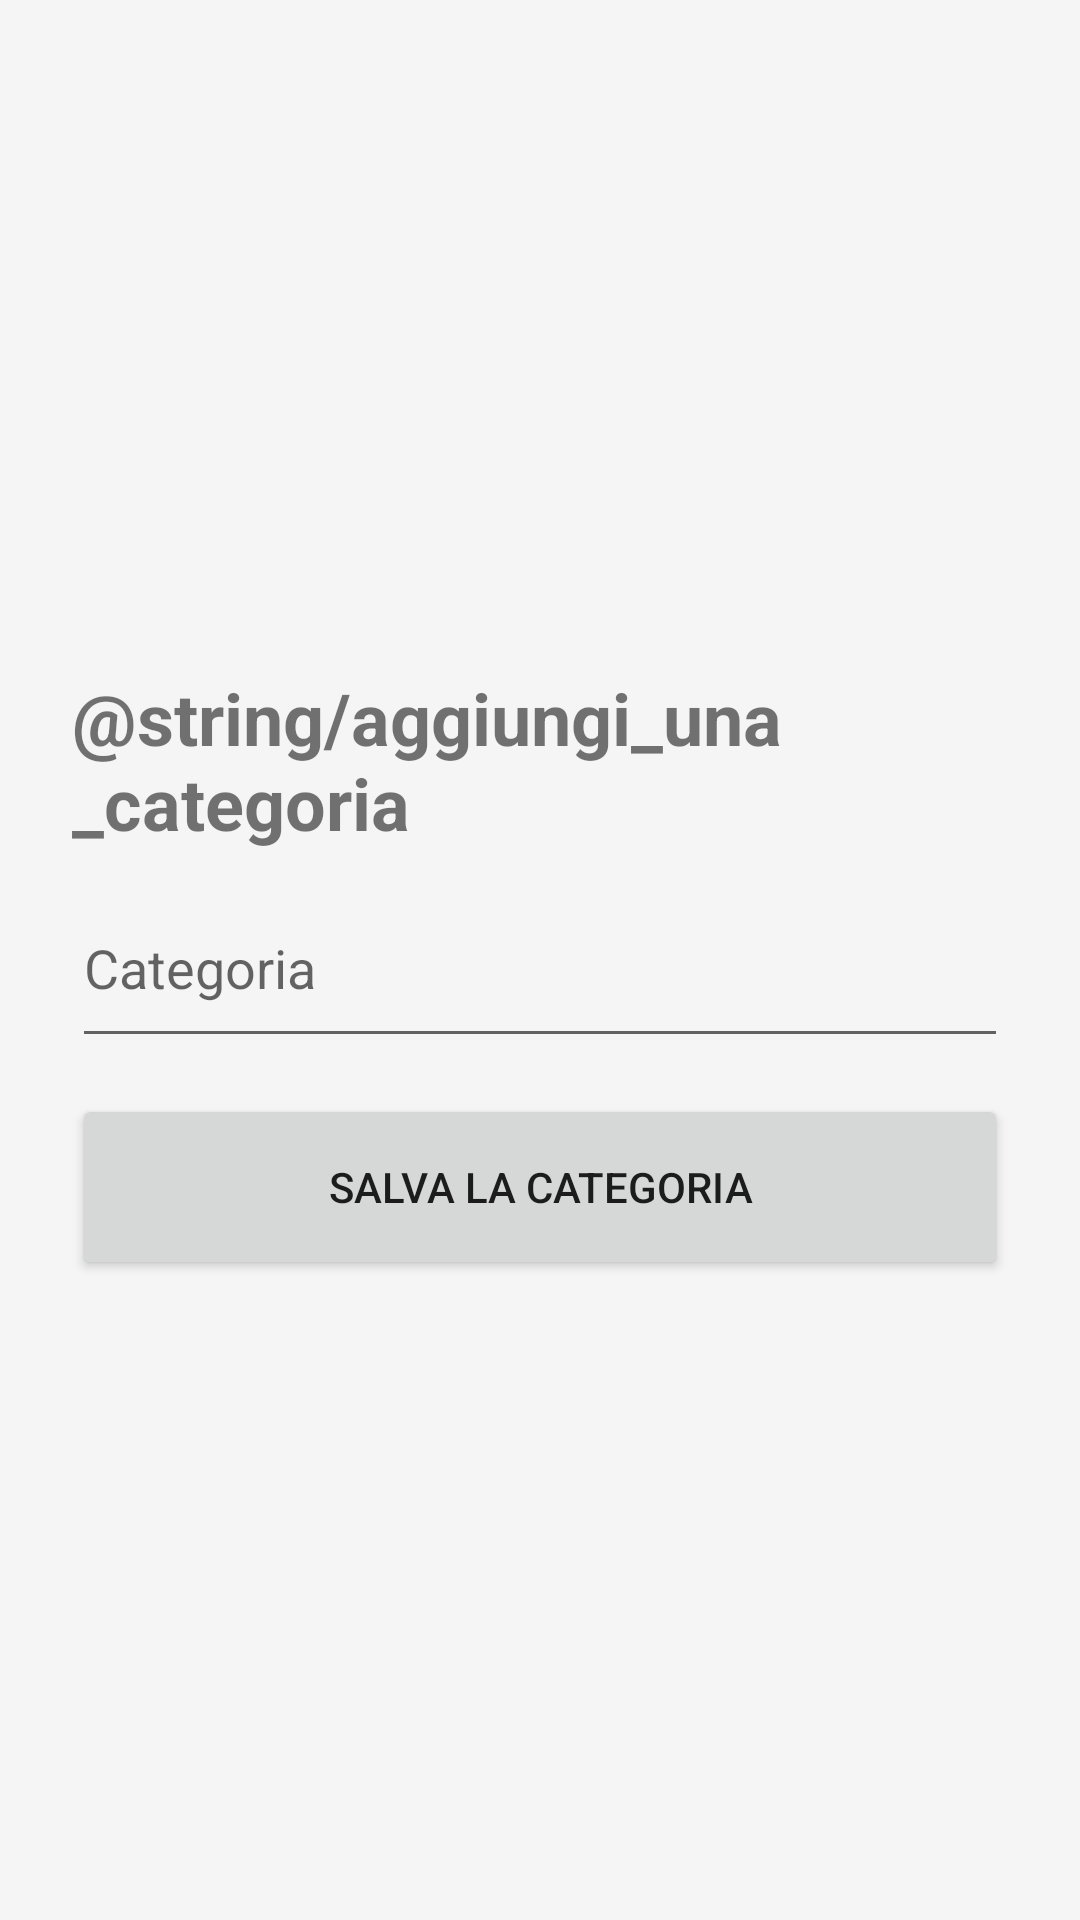

The Android layout XML behind this screen, and the referenced resources:
<!-- AndroidManifest.xml: application theme Theme.MyPOI -->
<!-- res/layout/activity_aggiungi_categoria.xml -->
<?xml version="1.0" encoding="utf-8"?>
<androidx.constraintlayout.widget.ConstraintLayout xmlns:android="http://schemas.android.com/apk/res/android"
    xmlns:app="http://schemas.android.com/apk/res-auto"
    xmlns:tools="http://schemas.android.com/tools"
    android:layout_width="match_parent"
    android:layout_height="match_parent"
    android:background="#F5F5F5"
    android:padding="8dp"
    tools:context=".AggiungiCategoria">

    <LinearLayout
        android:layout_width="match_parent"
        android:layout_height="match_parent"
        android:layout_weight="1"
        android:paddingTop="16dp"
        android:paddingHorizontal="16dp"
        android:gravity="center_vertical"
        android:orientation="vertical">

        <TextView
            android:id="@+id/textViewAggiungiCatAdd"
            android:layout_width="match_parent"
            android:layout_height="wrap_content"
            android:text="@string/aggiungi_una_categoria"
            android:layout_marginBottom="6dp"
            android:textSize="24sp"
            android:textStyle="bold" />

        <EditText
            android:id="@+id/editTextAggiungiCat"
            android:layout_width="match_parent"
            android:layout_height="63dp"
            android:layout_marginBottom="6dp"
            android:hint="@string/categoria"
            android:inputType="text" />

        <Button
            android:id="@+id/buttonSalvaCatAdd"
            android:layout_width="match_parent"
            android:layout_height="62dp"
            android:layout_marginTop="6dp"
            android:layout_marginBottom="6dp"
            android:text="Salva la categoria" />

    </LinearLayout>
</androidx.constraintlayout.widget.ConstraintLayout>
<!-- resources referenced by this layout -->
<resources>
  <string name="categoria">Categoria</string>
  <style name="Theme.MyPOI" parent="Theme.MaterialComponents.DayNight.DarkActionBar">
          
          <item name="colorPrimary">@color/purple_500</item>
          <item name="colorPrimaryVariant">@color/purple_700</item>
          <item name="colorOnPrimary">@color/white</item>
          
          <item name="colorSecondary">@color/teal_200</item>
          <item name="colorSecondaryVariant">@color/teal_700</item>
          <item name="colorOnSecondary">@color/black</item>
          
          <item name="android:statusBarColor" tools:targetApi="l">?attr/colorPrimaryVariant</item>
          
      </style>
  <!-- not gathered from this repository: default colours our renderer supplied (Android Studio template values) -->
  <color name="purple_500">#FF6200EE</color>
  <color name="purple_700">#FF3700B3</color>
  <color name="teal_200">#FF03DAC5</color>
  <color name="teal_700">#FF018786</color>
  <color name="black">#FF000000</color>
  <color name="white">#FFFFFFFF</color>
</resources>
